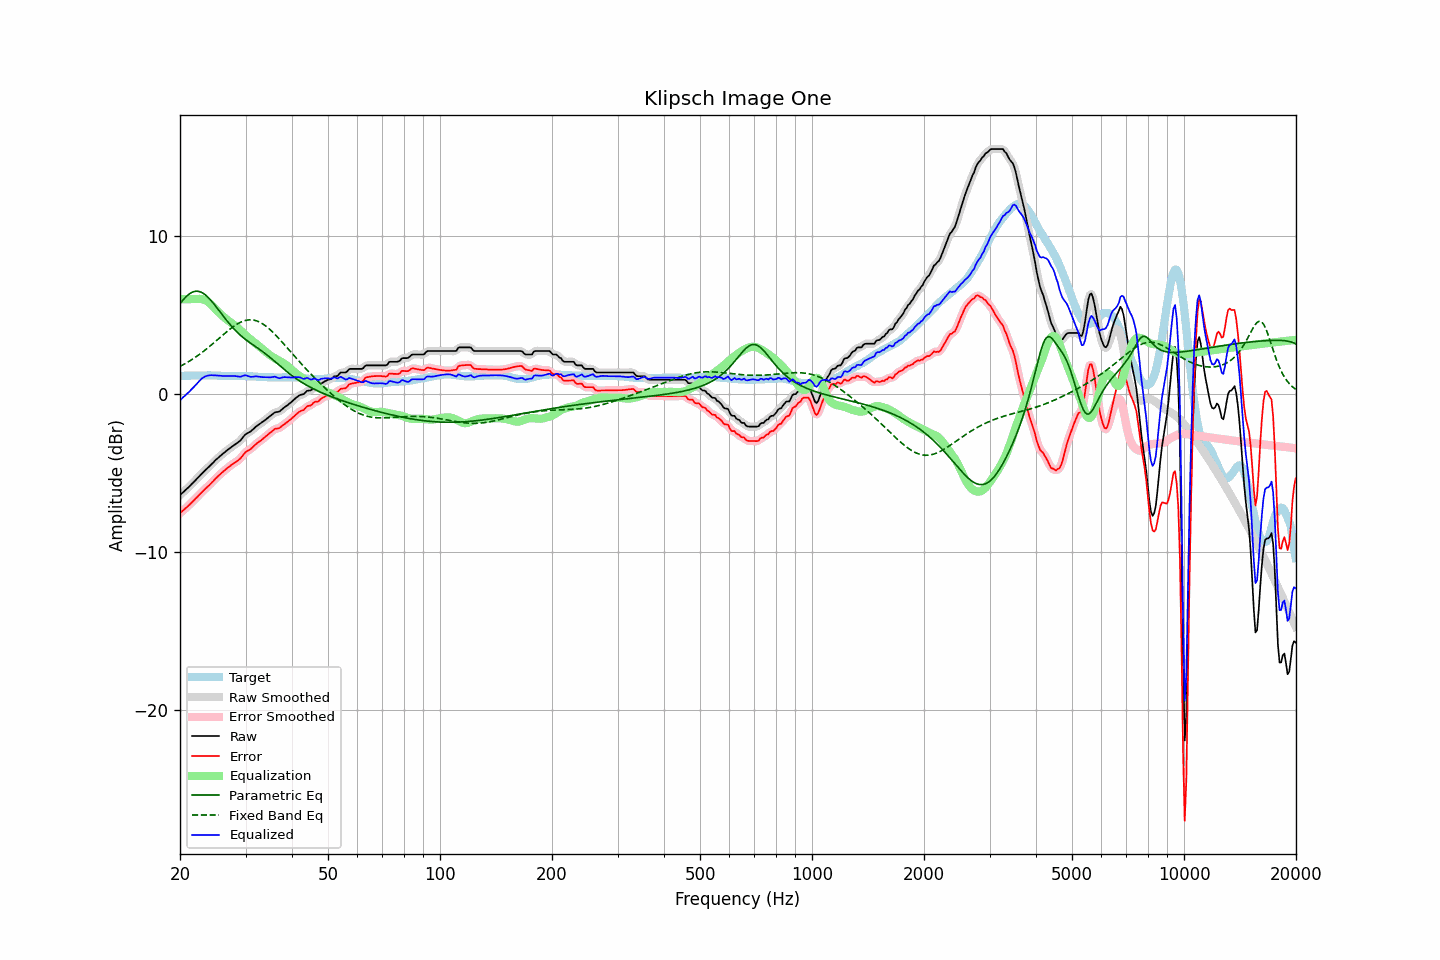

The file beside this chart, header and first rows:
frequency, raw, error, smoothed, error_smoothed, equalization, parametric_eq, fixed_band_eq, equalized_raw, equalized_smoothed, target
20.00, -6.39, -7.54, -6.39, -7.54, 6.00, 5.71, 1.75, -0.39, -0.39, 1.15
20.20, -6.30, -7.45, -6.30, -7.45, 6.00, 5.84, 1.80, -0.30, -0.30, 1.15
20.40, -6.21, -7.36, -6.21, -7.36, 6.00, 5.96, 1.85, -0.21, -0.21, 1.15
20.61, -6.11, -7.27, -6.11, -7.27, 6.00, 6.07, 1.91, -0.11, -0.11, 1.16
20.81, -6.02, -7.18, -6.02, -7.18, 6.00, 6.18, 1.97, -0.02, -0.02, 1.16
21.02, -5.93, -7.09, -5.93, -7.08, 6.00, 6.27, 2.03, 0.07, 0.07, 1.16
21.23, -5.83, -6.99, -5.83, -6.99, 6.00, 6.34, 2.09, 0.17, 0.17, 1.16
21.44, -5.72, -6.89, -5.72, -6.89, 6.00, 6.41, 2.15, 0.28, 0.28, 1.17
21.66, -5.62, -6.79, -5.62, -6.78, 6.00, 6.45, 2.22, 0.38, 0.38, 1.17
21.87, -5.52, -6.68, -5.52, -6.68, 6.00, 6.48, 2.29, 0.48, 0.49, 1.17
22.09, -5.41, -6.58, -5.41, -6.58, 6.01, 6.50, 2.36, 0.60, 0.60, 1.17
22.31, -5.31, -6.48, -5.31, -6.48, 6.02, 6.50, 2.43, 0.71, 0.71, 1.18
22.54, -5.20, -6.37, -5.20, -6.37, 6.02, 6.48, 2.50, 0.82, 0.82, 1.17
22.76, -5.09, -6.27, -5.09, -6.27, 6.01, 6.44, 2.57, 0.92, 0.92, 1.18
22.99, -4.98, -6.16, -4.99, -6.16, 6.00, 6.39, 2.65, 1.02, 1.01, 1.18
23.22, -4.89, -6.07, -4.89, -6.06, 5.96, 6.33, 2.73, 1.07, 1.08, 1.18
23.45, -4.79, -5.97, -4.79, -5.97, 5.92, 6.25, 2.81, 1.13, 1.13, 1.18
23.69, -4.70, -5.88, -4.70, -5.88, 5.86, 6.16, 2.89, 1.16, 1.16, 1.18
23.92, -4.60, -5.78, -4.60, -5.78, 5.78, 6.06, 2.97, 1.18, 1.18, 1.19
24.16, -4.50, -5.68, -4.50, -5.68, 5.69, 5.95, 3.06, 1.19, 1.19, 1.18
24.40, -4.40, -5.57, -4.40, -5.57, 5.59, 5.83, 3.14, 1.19, 1.19, 1.18
24.65, -4.30, -5.48, -4.30, -5.47, 5.48, 5.71, 3.23, 1.18, 1.19, 1.18
24.89, -4.19, -5.35, -4.19, -5.36, 5.37, 5.58, 3.32, 1.19, 1.18, 1.17
25.14, -4.10, -5.27, -4.10, -5.26, 5.27, 5.45, 3.41, 1.17, 1.17, 1.17
25.39, -4.01, -5.16, -4.01, -5.16, 5.17, 5.32, 3.50, 1.16, 1.16, 1.16
25.65, -3.92, -5.08, -3.92, -5.07, 5.07, 5.18, 3.58, 1.15, 1.15, 1.16
25.91, -3.83, -4.98, -3.83, -4.98, 4.98, 5.05, 3.67, 1.15, 1.15, 1.15
26.16, -3.75, -4.89, -3.75, -4.89, 4.89, 4.92, 3.76, 1.14, 1.14, 1.15
26.43, -3.67, -4.81, -3.66, -4.80, 4.80, 4.79, 3.85, 1.13, 1.14, 1.14
26.69, -3.58, -4.72, -3.58, -4.72, 4.72, 4.66, 3.93, 1.14, 1.14, 1.14
26.96, -3.50, -4.64, -3.50, -4.64, 4.64, 4.53, 4.02, 1.14, 1.14, 1.14
27.23, -3.43, -4.57, -3.43, -4.56, 4.57, 4.41, 4.10, 1.14, 1.14, 1.14
27.50, -3.35, -4.48, -3.35, -4.48, 4.49, 4.29, 4.18, 1.14, 1.14, 1.13
27.77, -3.28, -4.41, -3.28, -4.41, 4.42, 4.18, 4.25, 1.14, 1.14, 1.13
28.05, -3.21, -4.35, -3.21, -4.34, 4.35, 4.07, 4.32, 1.14, 1.14, 1.14
28.33, -3.14, -4.28, -3.14, -4.28, 4.27, 3.97, 4.39, 1.13, 1.12, 1.14
28.62, -3.07, -4.21, -3.07, -4.21, 4.18, 3.87, 4.45, 1.11, 1.11, 1.14
28.90, -2.99, -4.13, -2.99, -4.12, 4.09, 3.77, 4.50, 1.10, 1.10, 1.14
29.19, -2.89, -4.03, -2.88, -4.02, 3.99, 3.68, 4.55, 1.11, 1.11, 1.14
29.48, -2.76, -3.90, -2.76, -3.89, 3.90, 3.59, 4.60, 1.14, 1.14, 1.14
29.78, -2.63, -3.77, -2.64, -3.77, 3.81, 3.51, 4.63, 1.18, 1.17, 1.14
30.08, -2.53, -3.66, -2.54, -3.67, 3.71, 3.43, 4.66, 1.18, 1.17, 1.13
30.38, -2.47, -3.60, -2.47, -3.60, 3.62, 3.35, 4.68, 1.15, 1.15, 1.13
30.68, -2.42, -3.55, -2.41, -3.54, 3.53, 3.28, 4.69, 1.11, 1.11, 1.13
30.99, -2.36, -3.48, -2.35, -3.47, 3.44, 3.21, 4.69, 1.08, 1.09, 1.12
31.30, -2.27, -3.39, -2.27, -3.39, 3.36, 3.14, 4.69, 1.09, 1.09, 1.12
31.61, -2.18, -3.29, -2.18, -3.29, 3.28, 3.07, 4.67, 1.10, 1.10, 1.11
31.93, -2.08, -3.19, -2.09, -3.19, 3.20, 3.00, 4.65, 1.12, 1.12, 1.11
32.24, -2.01, -3.11, -2.01, -3.11, 3.12, 2.93, 4.61, 1.11, 1.11, 1.10
32.57, -1.94, -3.03, -1.94, -3.03, 3.04, 2.86, 4.57, 1.10, 1.10, 1.09
32.89, -1.87, -2.96, -1.87, -2.96, 2.95, 2.79, 4.52, 1.08, 1.08, 1.09
33.22, -1.80, -2.89, -1.80, -2.88, 2.87, 2.71, 4.46, 1.07, 1.07, 1.09
33.55, -1.72, -2.80, -1.72, -2.80, 2.79, 2.64, 4.40, 1.07, 1.07, 1.08
33.89, -1.64, -2.71, -1.64, -2.71, 2.70, 2.56, 4.33, 1.06, 1.06, 1.07
34.23, -1.56, -2.63, -1.56, -2.62, 2.62, 2.48, 4.25, 1.06, 1.06, 1.07
34.57, -1.48, -2.54, -1.48, -2.54, 2.53, 2.40, 4.17, 1.05, 1.05, 1.06
34.92, -1.40, -2.46, -1.40, -2.46, 2.46, 2.32, 4.08, 1.05, 1.06, 1.06
35.27, -1.32, -2.38, -1.31, -2.37, 2.38, 2.23, 3.98, 1.06, 1.07, 1.06
35.62, -1.24, -2.30, -1.24, -2.29, 2.32, 2.15, 3.88, 1.08, 1.08, 1.06
35.97, -1.16, -2.21, -1.18, -2.23, 2.26, 2.06, 3.78, 1.10, 1.08, 1.05
... 635 more rows
